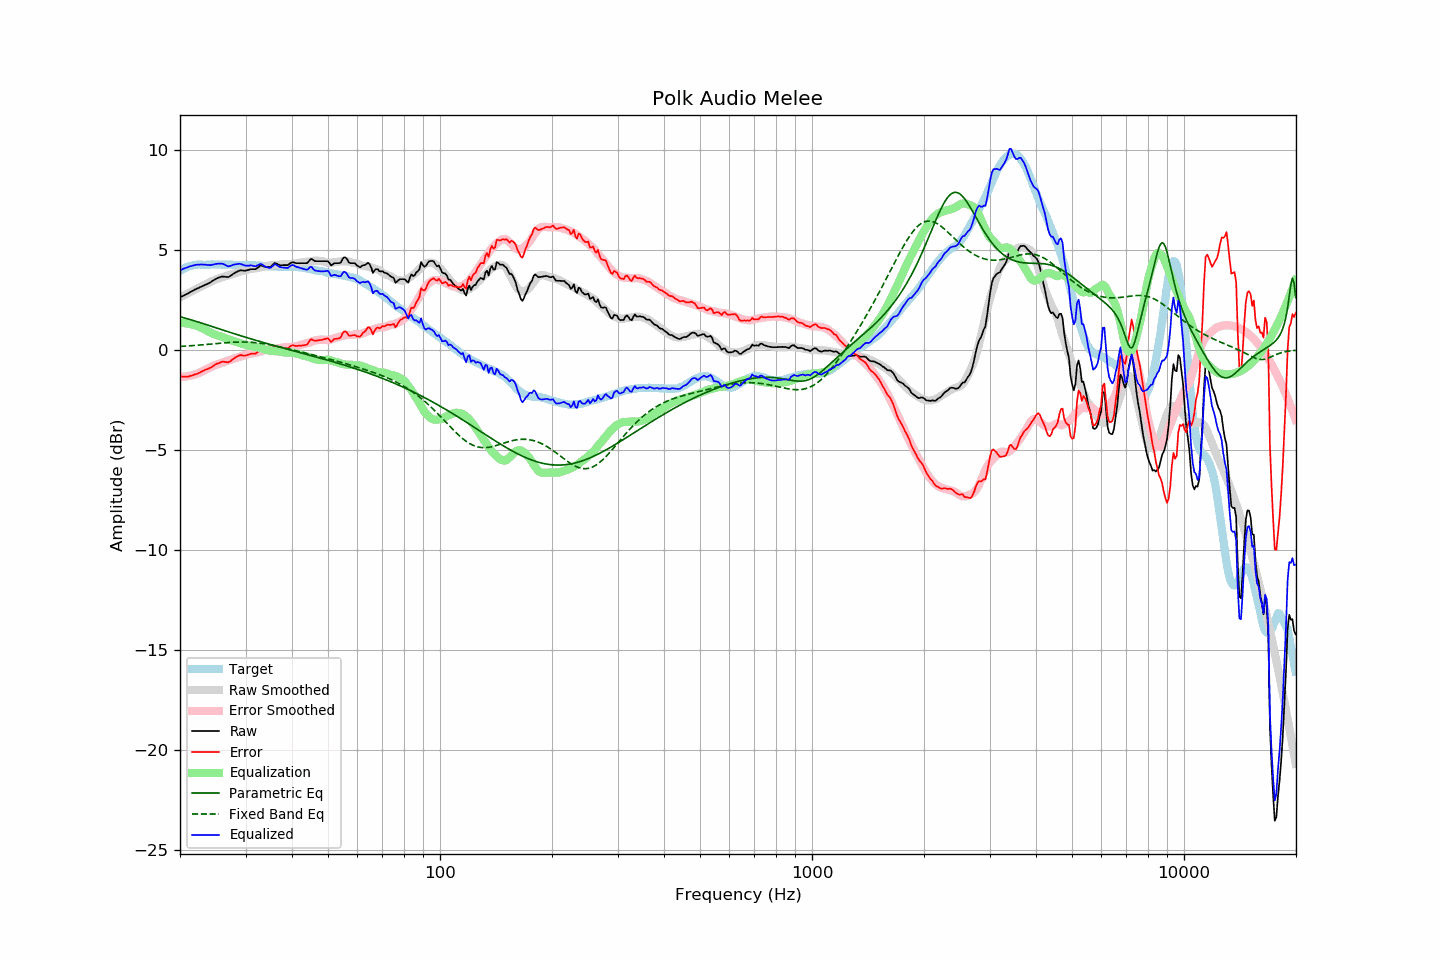

Values plotted in this chart, from the file beside it:
frequency, raw, error, smoothed, error_smoothed, equalization, parametric_eq, fixed_band_eq, equalized_raw, equalized_smoothed, target
20.00, 2.62, -1.32, 2.62, -1.35, 1.35, 1.65, 0.17, 3.97, 3.97, 3.94
20.20, 2.66, -1.33, 2.66, -1.35, 1.35, 1.63, 0.18, 4.01, 4.01, 3.99
20.40, 2.70, -1.34, 2.70, -1.34, 1.34, 1.61, 0.18, 4.04, 4.05, 4.04
20.61, 2.74, -1.33, 2.74, -1.33, 1.33, 1.59, 0.19, 4.07, 4.08, 4.07
20.81, 2.78, -1.34, 2.78, -1.32, 1.32, 1.57, 0.19, 4.10, 4.11, 4.12
21.02, 2.82, -1.34, 2.83, -1.31, 1.31, 1.54, 0.20, 4.13, 4.14, 4.16
21.23, 2.87, -1.31, 2.87, -1.29, 1.29, 1.52, 0.20, 4.17, 4.16, 4.18
21.44, 2.91, -1.29, 2.91, -1.28, 1.28, 1.50, 0.21, 4.19, 4.18, 4.20
21.66, 2.95, -1.27, 2.95, -1.26, 1.26, 1.47, 0.21, 4.21, 4.20, 4.22
21.87, 3.00, -1.23, 2.99, -1.23, 1.23, 1.45, 0.22, 4.24, 4.22, 4.23
22.09, 3.04, -1.21, 3.03, -1.21, 1.21, 1.42, 0.23, 4.25, 4.24, 4.25
22.31, 3.07, -1.19, 3.07, -1.18, 1.18, 1.40, 0.23, 4.25, 4.25, 4.26
22.54, 3.11, -1.15, 3.11, -1.15, 1.15, 1.37, 0.24, 4.26, 4.25, 4.26
22.76, 3.15, -1.11, 3.15, -1.11, 1.11, 1.35, 0.25, 4.26, 4.26, 4.26
22.99, 3.19, -1.06, 3.19, -1.07, 1.07, 1.32, 0.25, 4.26, 4.26, 4.25
23.22, 3.22, -1.03, 3.23, -1.03, 1.03, 1.30, 0.26, 4.25, 4.26, 4.25
23.45, 3.26, -0.98, 3.27, -0.99, 0.99, 1.27, 0.27, 4.25, 4.26, 4.25
23.69, 3.29, -0.96, 3.31, -0.95, 0.95, 1.24, 0.27, 4.24, 4.26, 4.25
23.92, 3.33, -0.92, 3.36, -0.90, 0.90, 1.22, 0.28, 4.23, 4.26, 4.25
24.16, 3.37, -0.89, 3.40, -0.86, 0.86, 1.19, 0.29, 4.23, 4.26, 4.26
24.40, 3.43, -0.84, 3.44, -0.82, 0.82, 1.16, 0.30, 4.25, 4.26, 4.27
24.65, 3.48, -0.78, 3.47, -0.78, 0.78, 1.14, 0.30, 4.26, 4.26, 4.26
24.89, 3.53, -0.73, 3.51, -0.75, 0.75, 1.11, 0.31, 4.29, 4.26, 4.26
25.14, 3.57, -0.69, 3.53, -0.73, 0.73, 1.09, 0.32, 4.30, 4.26, 4.26
25.39, 3.60, -0.67, 3.56, -0.70, 0.70, 1.06, 0.32, 4.30, 4.26, 4.27
25.65, 3.63, -0.64, 3.59, -0.68, 0.68, 1.03, 0.33, 4.31, 4.26, 4.27
25.91, 3.66, -0.60, 3.61, -0.65, 0.65, 1.01, 0.34, 4.31, 4.26, 4.26
26.16, 3.66, -0.59, 3.64, -0.62, 0.62, 0.98, 0.35, 4.28, 4.26, 4.25
26.43, 3.65, -0.60, 3.67, -0.59, 0.59, 0.95, 0.35, 4.24, 4.26, 4.25
26.69, 3.64, -0.61, 3.69, -0.56, 0.56, 0.93, 0.36, 4.20, 4.26, 4.25
26.96, 3.63, -0.63, 3.72, -0.53, 0.53, 0.90, 0.36, 4.16, 4.25, 4.26
27.23, 3.68, -0.58, 3.75, -0.51, 0.51, 0.88, 0.37, 4.19, 4.25, 4.26
27.50, 3.73, -0.53, 3.77, -0.48, 0.48, 0.85, 0.37, 4.21, 4.25, 4.26
27.77, 3.79, -0.46, 3.79, -0.45, 0.45, 0.82, 0.38, 4.24, 4.25, 4.25
28.05, 3.84, -0.40, 3.82, -0.43, 0.43, 0.80, 0.38, 4.27, 4.25, 4.25
28.33, 3.88, -0.35, 3.85, -0.40, 0.40, 0.77, 0.39, 4.28, 4.24, 4.23
28.62, 3.92, -0.31, 3.88, -0.37, 0.37, 0.75, 0.39, 4.29, 4.24, 4.23
28.90, 3.96, -0.28, 3.90, -0.34, 0.34, 0.72, 0.39, 4.30, 4.24, 4.24
29.19, 3.97, -0.26, 3.92, -0.31, 0.31, 0.70, 0.39, 4.29, 4.24, 4.23
29.48, 3.96, -0.29, 3.94, -0.29, 0.29, 0.67, 0.39, 4.25, 4.24, 4.25
29.78, 3.95, -0.28, 3.97, -0.27, 0.27, 0.65, 0.39, 4.22, 4.23, 4.23
30.08, 3.96, -0.28, 3.99, -0.25, 0.25, 0.62, 0.39, 4.21, 4.23, 4.24
30.38, 3.98, -0.25, 4.01, -0.23, 0.23, 0.60, 0.39, 4.21, 4.23, 4.23
30.68, 4.00, -0.23, 4.02, -0.21, 0.21, 0.58, 0.38, 4.21, 4.23, 4.23
30.99, 4.03, -0.20, 4.04, -0.19, 0.19, 0.55, 0.38, 4.22, 4.23, 4.23
31.30, 4.03, -0.19, 4.05, -0.17, 0.17, 0.53, 0.37, 4.20, 4.22, 4.22
31.61, 4.03, -0.19, 4.06, -0.16, 0.16, 0.50, 0.37, 4.19, 4.22, 4.22
31.93, 4.03, -0.19, 4.07, -0.14, 0.14, 0.48, 0.36, 4.17, 4.22, 4.22
32.24, 4.08, -0.12, 4.08, -0.13, 0.13, 0.46, 0.35, 4.21, 4.21, 4.21
32.57, 4.14, -0.07, 4.10, -0.11, 0.11, 0.43, 0.34, 4.25, 4.21, 4.21
32.89, 4.21, 0.00, 4.12, -0.08, 0.08, 0.41, 0.33, 4.30, 4.20, 4.21
33.22, 4.21, 0.01, 4.14, -0.06, 0.06, 0.39, 0.32, 4.27, 4.20, 4.20
33.55, 4.17, -0.02, 4.16, -0.03, 0.03, 0.36, 0.31, 4.20, 4.19, 4.19
33.89, 4.14, -0.04, 4.17, -0.01, 0.01, 0.34, 0.29, 4.15, 4.19, 4.18
34.23, 4.13, -0.06, 4.19, 0.01, -0.01, 0.32, 0.28, 4.12, 4.18, 4.19
34.57, 4.13, -0.04, 4.20, 0.03, -0.03, 0.30, 0.27, 4.10, 4.18, 4.17
34.92, 4.13, -0.04, 4.22, 0.04, -0.04, 0.27, 0.25, 4.09, 4.17, 4.17
35.27, 4.19, 0.02, 4.22, 0.05, -0.05, 0.25, 0.23, 4.14, 4.17, 4.17
35.62, 4.27, 0.11, 4.22, 0.06, -0.06, 0.23, 0.22, 4.21, 4.16, 4.16
35.97, 4.34, 0.18, 4.22, 0.06, -0.06, 0.21, 0.20, 4.28, 4.16, 4.16
... 635 more rows
